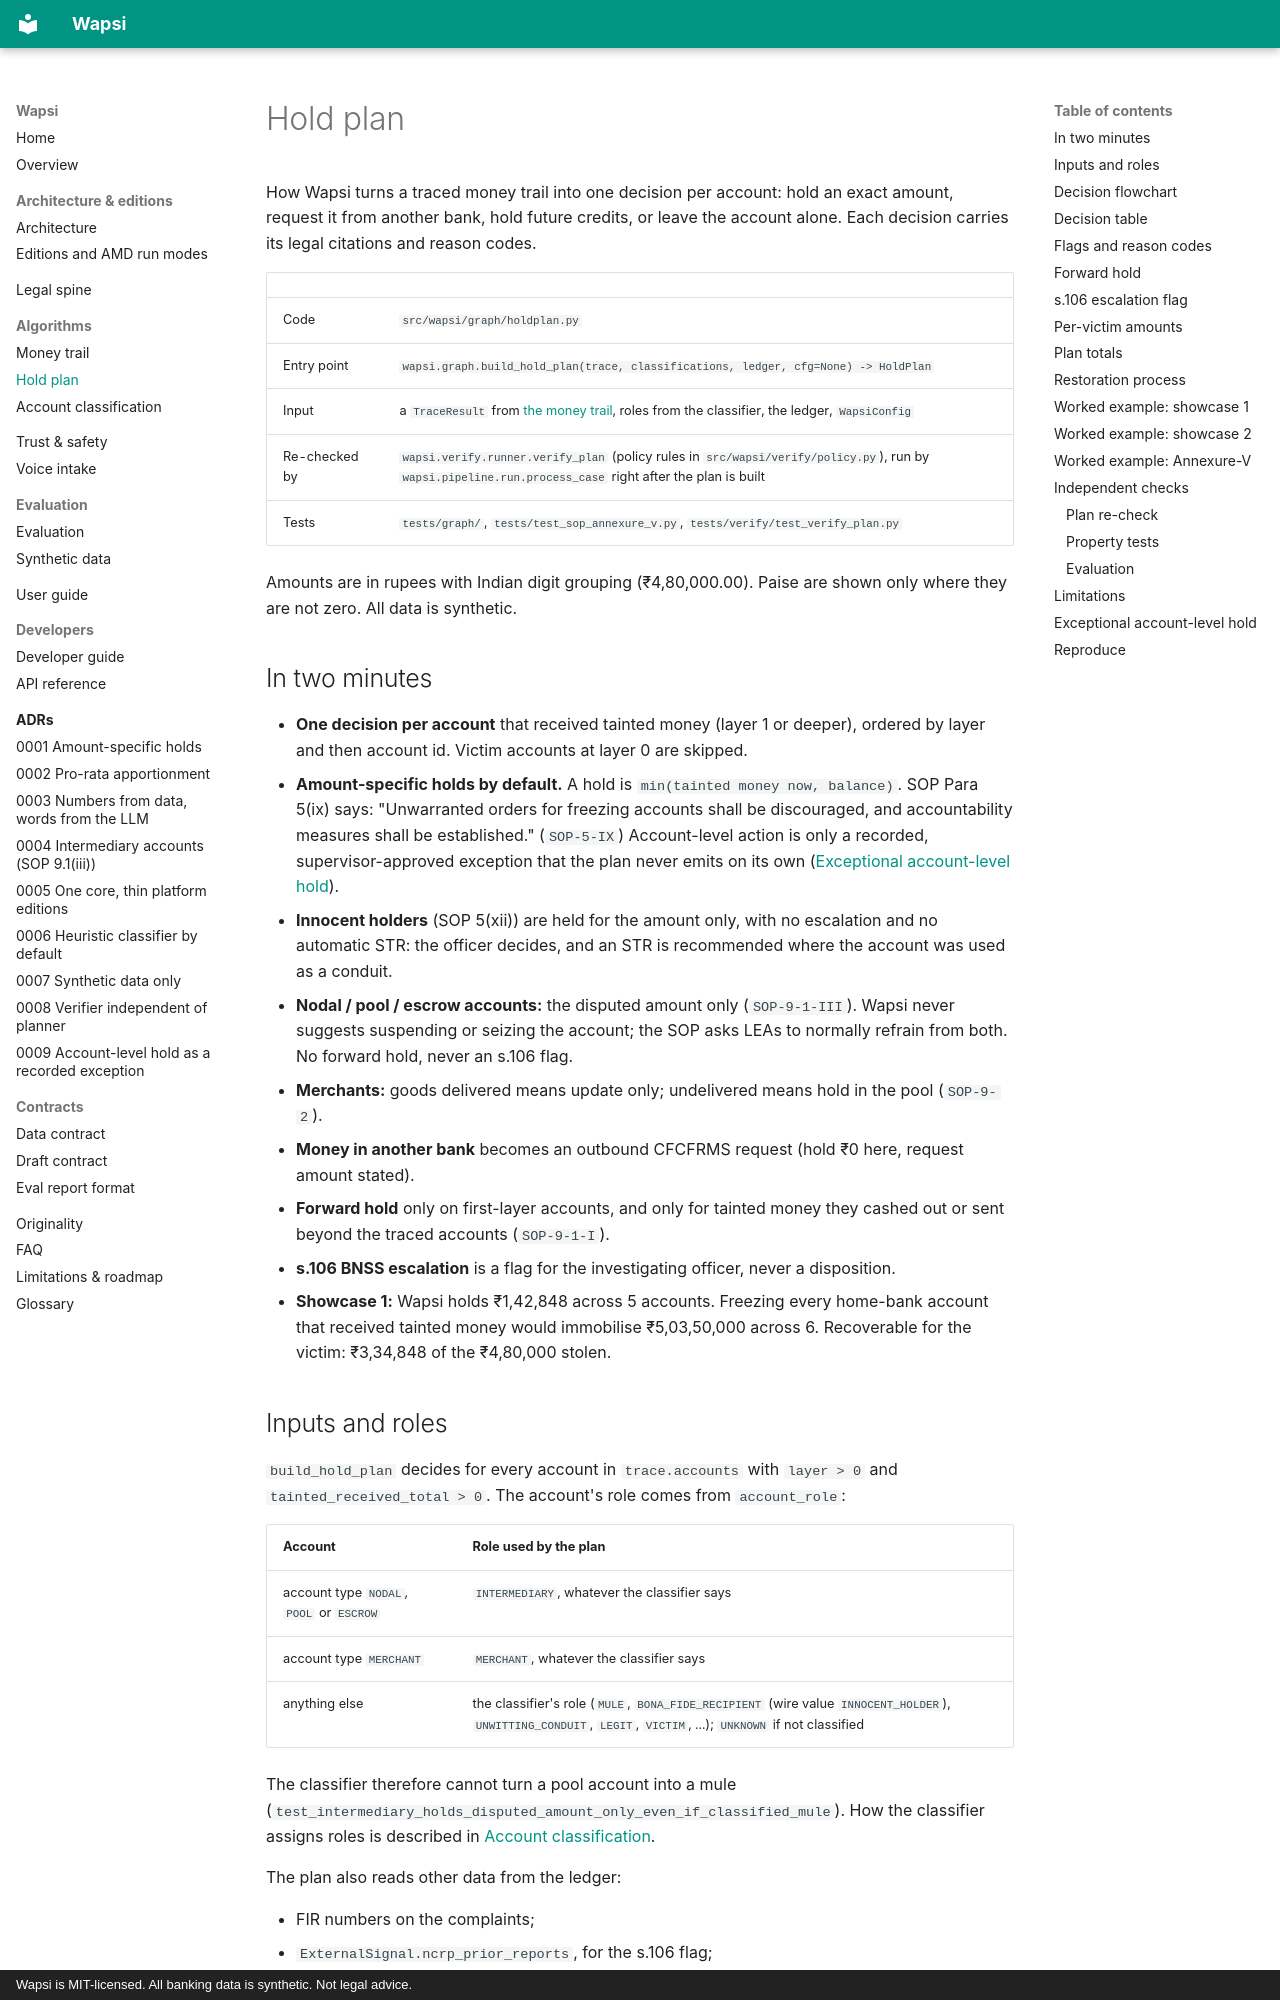

repository: GODOSTROYER/wapsi · page: algorithms/hold-plan/index.html · generator: mkdocs · copyright: Wapsi is MIT-licensed. All banking data is synthetic. Not legal advice.

# Hold plan

How Wapsi turns a traced money trail into one decision per account: hold an exact amount, request it from
another bank, hold future credits, or leave the account alone. Each decision carries its legal citations and
reason codes.

| | |
|---|---|
| Code | `src/wapsi/graph/holdplan.py` |
| Entry point | `wapsi.graph.build_hold_plan(trace, classifications, ledger, cfg=None) -> HoldPlan` |
| Input | a `TraceResult` from [the money trail](money-trail.md), roles from the classifier, the ledger, `WapsiConfig` |
| Re-checked by | `wapsi.verify.runner.verify_plan` (policy rules in `src/wapsi/verify/policy.py`), run by `wapsi.pipeline.run.process_case` right after the plan is built |
| Tests | `tests/graph/`, `tests/test_sop_annexure_v.py`, `tests/verify/test_verify_plan.py` |

Amounts are in rupees with Indian digit grouping (₹4,80,000.00). Paise are shown only where they are not zero.
All data is synthetic.

## In two minutes

- **One decision per account** that received tainted money (layer 1 or deeper), ordered by layer and then
  account id. Victim accounts at layer 0 are skipped.
- **Amount-specific holds by default.** A hold is `min(tainted money now, balance)`. SOP Para 5(ix) says:
  "Unwarranted orders for freezing accounts shall be discouraged, and accountability measures shall be
  established." (`SOP-5-IX`) Account-level action is only a recorded, supervisor-approved exception that the plan
  never emits on its own ([Exceptional account-level hold](#exceptional-account-level-hold)).
- **Innocent holders** (SOP 5(xii)) are held for the amount only, with no escalation and no automatic STR: the
  officer decides, and an STR is recommended where the account was used as a conduit.
- **Nodal / pool / escrow accounts:** the disputed amount only (`SOP-9-1-III`). Wapsi never suggests suspending
  or seizing the account; the SOP asks LEAs to normally refrain from both. No forward hold, never an s.106 flag.
- **Merchants:** goods delivered means update only; undelivered means hold in the pool (`SOP-9-2`).
- **Money in another bank** becomes an outbound CFCFRMS request (hold ₹0 here, request amount stated).
- **Forward hold** only on first-layer accounts, and only for tainted money they cashed out or sent beyond the
  traced accounts (`SOP-9-1-I`).
- **s.106 BNSS escalation** is a flag for the investigating officer, never a disposition.
- **Showcase 1:** Wapsi holds ₹1,42,848 across 5 accounts. Freezing every home-bank account that received tainted
  money would immobilise ₹5,03,50,000 across 6. Recoverable for the victim: ₹3,34,848 of the ₹4,80,000 stolen.
